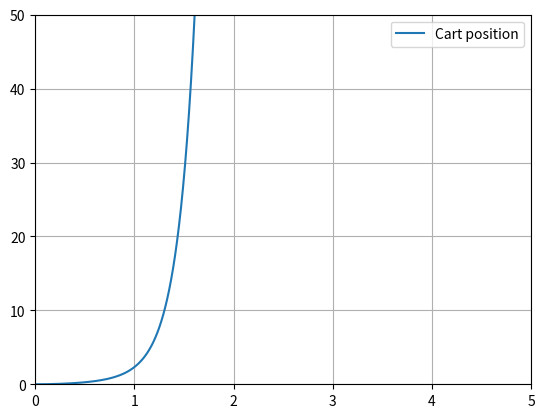

This figure's Python source:
import numpy as np
import matplotlib.pyplot as plt

from scipy.signal import StateSpace


class Cartpole:
    def __init__(self, dt) -> None:
        m = 0.2
        M = 0.5
        b = 0.1
        I = 0.006
        l = 0.3
        g = 9.8

        z = I * (M + m) + M * m * l**2

        A = np.array(
            [
                [0, 1, 0, 0],
                [0, -(I + m * l**2) * b / z, -(m**2) * l**2 * g / z, 0],
                [0, 0, 0, 1],
                [0, m * l * b / z, m * l * g * (M + m) / z, 0],
            ]
        )

        B = np.array(
            [
                [0],
                [(I + m * l**2) / z],
                [0],
                [-m * l / z],
            ]
        )

        C = np.array(
            [
                [1, 0, 0, 0],
                [0, 1, 0, 0],
                [0, 0, 1, 0],
                [0, 0, 0, 1],
            ]
        )

        D = np.zeros((4, 1))

        self.sys = StateSpace(A, B, C, D).to_discrete(dt)

    def transition_fn(self, x, u):
        return self.sys.A.dot(x) + self.sys.B * u


if __name__ == "__main__":
    dt = 0.01
    cartpole = Cartpole(dt)

    t = np.arange(0, 10, dt)
    f = cartpole.transition_fn
    state = np.zeros((len(t), 4))
    x = np.array([0, 0, 0, 0]).reshape(-1, 1)
    u = np.ones(len(t))
    for k in range(len(t)):
        x = f(x, u[k])
        state[k, :] = x.flatten()

    plt.figure()
    plt.plot(t, state[:, 0], label="Cart position")
    plt.ylim([0, 50])
    plt.xlim([0, 5])
    plt.legend()
    plt.grid()
    plt.show()
